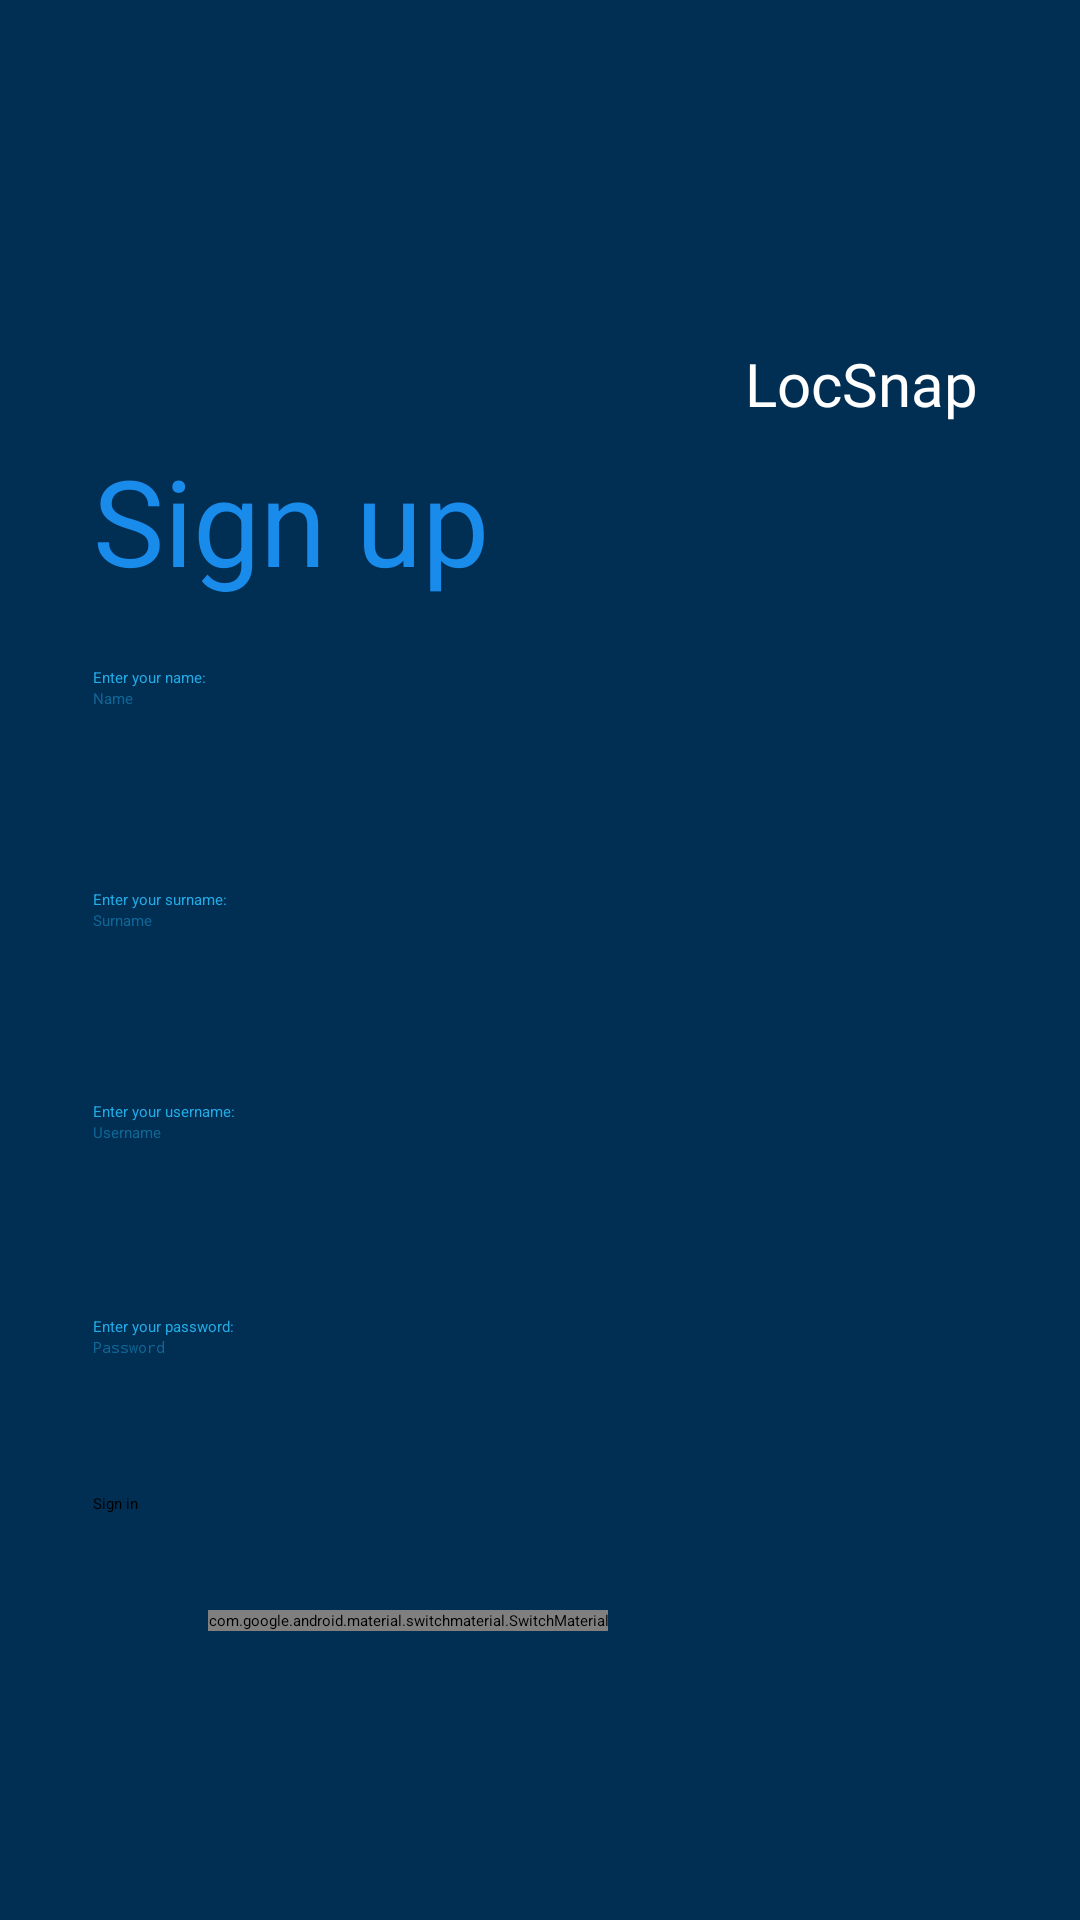

Here is an Android app screen rendered from its layout file. Give the layout XML and the strings, colors and styles it references.
<!-- AndroidManifest.xml: application theme Theme.LocSnap -->
<!-- res/layout/fragment_register.xml -->
<?xml version="1.0" encoding="utf-8"?>
<androidx.constraintlayout.widget.ConstraintLayout xmlns:android="http://schemas.android.com/apk/res/android"
                                                   xmlns:app="http://schemas.android.com/apk/res-auto"
                                                   xmlns:tools="http://schemas.android.com/tools"
                                                   android:layout_width="match_parent"
                                                   android:layout_height="match_parent" android:background="#012E53">
    <TextView
            android:text="Sign up"
            android:layout_width="153dp"
            android:textSize="40dp"
            android:layout_height="54dp" android:id="@+id/textView10"
            app:layout_constraintStart_toStartOf="parent"
            app:layout_constraintHorizontal_bias="0.15" app:layout_constraintEnd_toEndOf="parent"
            app:layout_constraintTop_toTopOf="parent" app:layout_constraintBottom_toBottomOf="parent"
            app:layout_constraintVertical_bias="0.25" android:textColor="#198BEB"/>
    <TextView
            android:text="Enter your name:"
            android:layout_width="wrap_content"
            android:layout_height="wrap_content" android:id="@+id/textView8"
            android:textColor="#23ABE6"
            app:layout_constraintStart_toStartOf="@+id/textView10" app:layout_constraintEnd_toEndOf="parent"
            app:layout_constraintTop_toBottomOf="@+id/textView10" app:layout_constraintBottom_toBottomOf="parent"
            app:layout_constraintVertical_bias="0.050000012" app:layout_constraintHorizontal_bias="0.0"/>
    <EditText
            android:layout_width="wrap_content"
            android:layout_height="45dp"
            android:inputType="text"
            android:ems="10"
            android:id="@+id/nameText"
            android:textColor="#C0C0C0" android:hint="Name" android:textColorHint="#7523ABE6"
            app:layout_constraintTop_toBottomOf="@+id/textView8"
            app:layout_constraintStart_toStartOf="@+id/textView10" app:layout_constraintEnd_toEndOf="parent"
            app:layout_constraintBottom_toTopOf="@+id/textView6" app:layout_constraintHorizontal_bias="0.0"
            app:layout_constraintVertical_bias="0.0"/>
    <TextView
            android:text="Enter your surname:"
            android:layout_width="wrap_content"
            android:layout_height="wrap_content" android:id="@+id/textView6"
            android:textColor="#23ABE6"
            app:layout_constraintStart_toStartOf="@+id/textView10" app:layout_constraintEnd_toEndOf="parent"
            app:layout_constraintHorizontal_bias="0.0" app:layout_constraintTop_toBottomOf="@+id/textView8"
            app:layout_constraintBottom_toTopOf="@+id/surnameText" app:layout_constraintVertical_bias="1.0"/>
    <EditText
            android:layout_width="wrap_content"
            android:layout_height="45dp"
            android:inputType="text"
            android:ems="10"
            android:id="@+id/surnameText"
            android:textColor="#C0C0C0" android:hint="Surname" android:textColorHint="#7523ABE6"
            app:layout_constraintStart_toStartOf="@+id/textView10"
            app:layout_constraintEnd_toEndOf="parent" app:layout_constraintTop_toBottomOf="@+id/textView8"
            app:layout_constraintBottom_toTopOf="@+id/textView2" app:layout_constraintHorizontal_bias="0.0"
            app:layout_constraintVertical_bias="0.8"/>
    <Button
            android:text="Sign in"
            android:layout_width="210dp"
            android:layout_height="wrap_content" android:id="@+id/loginButton"
            android:backgroundTint="#257DE1"
            app:layout_constraintStart_toStartOf="@+id/passwordText"
            app:layout_constraintEnd_toEndOf="@+id/passwordText"
            app:layout_constraintTop_toBottomOf="@+id/passwordText" app:layout_constraintBottom_toBottomOf="parent"
            app:layout_constraintHorizontal_bias="0.0" app:layout_constraintVertical_bias="0.25"/>
    <com.google.android.material.switchmaterial.SwitchMaterial
            android:text="Already registered?"
            android:layout_width="wrap_content"
            android:layout_height="wrap_content" android:id="@+id/switchScreen"
            android:textColor="#198BEB" android:checked="false"
            app:layout_constraintStart_toStartOf="@+id/loginButton"
            app:layout_constraintEnd_toEndOf="@+id/loginButton" app:layout_constraintTop_toBottomOf="@+id/loginButton"
            app:layout_constraintBottom_toBottomOf="parent" app:layout_constraintVertical_bias="0.25"/>
    <TextView
            android:text="Enter your username:"
            android:layout_width="wrap_content"
            android:layout_height="wrap_content" android:id="@+id/textView2"
            android:textColor="#23ABE6"
            app:layout_constraintStart_toStartOf="@+id/textView10"
            app:layout_constraintEnd_toEndOf="parent" app:layout_constraintHorizontal_bias="0.0"
            app:layout_constraintTop_toTopOf="parent" app:layout_constraintBottom_toBottomOf="parent"
            app:layout_constraintVertical_bias="0.58000004"/>
    <EditText
            android:layout_width="wrap_content"
            android:layout_height="45dp"
            android:inputType="text"
            android:ems="10"
            android:id="@+id/usernameText"
            android:textColor="#C0C0C0" android:hint="Username" android:textColorHint="#7523ABE6"
            app:layout_constraintStart_toStartOf="@+id/textView10"
            app:layout_constraintEnd_toEndOf="parent" app:layout_constraintHorizontal_bias="0.0"
            app:layout_constraintTop_toBottomOf="@+id/textView2"
            app:layout_constraintBottom_toTopOf="@+id/passwordText" app:layout_constraintVertical_bias="0.0"/>
    <TextView
            android:text="Enter your password:"
            android:layout_width="wrap_content"
            android:layout_height="wrap_content" android:id="@+id/textView3"
            android:textColor="#23ABE6"
            app:layout_constraintStart_toStartOf="@+id/textView10" app:layout_constraintEnd_toEndOf="parent"
            app:layout_constraintBottom_toBottomOf="parent" app:layout_constraintTop_toBottomOf="@+id/textView2"
            app:layout_constraintHorizontal_bias="0.0" app:layout_constraintVertical_bias="0.25"/>
    <EditText
            android:layout_width="wrap_content"
            android:layout_height="wrap_content"
            android:inputType="textPassword"
            android:ems="10"
            android:id="@+id/passwordText"
            android:textColor="#C0C0C0"
            android:hint="Password" android:textColorHint="#7523ABE6"
            app:layout_constraintStart_toStartOf="@+id/textView10"
            app:layout_constraintEnd_toEndOf="parent" app:layout_constraintHorizontal_bias="0.0"
            app:layout_constraintTop_toBottomOf="@+id/textView3" app:layout_constraintBottom_toBottomOf="parent"
            app:layout_constraintVertical_bias="0.0"/>
    <ImageView
            android:layout_width="105dp"
            android:layout_height="98dp" app:srcCompat="@drawable/locsnap_icon" android:id="@+id/locsnap_icon"
            app:layout_constraintEnd_toEndOf="parent"
            app:layout_constraintStart_toStartOf="parent" app:layout_constraintHorizontal_bias="0.92"
            app:layout_constraintTop_toTopOf="parent" app:layout_constraintBottom_toBottomOf="parent"
            app:layout_constraintVertical_bias="0.029999971"/>
    <TextView
            android:text="LocSnap"
            android:textSize="20dp"
            android:layout_width="wrap_content"
            android:layout_height="wrap_content" android:id="@+id/textView4"
            app:layout_constraintTop_toBottomOf="@+id/locsnap_icon"
            app:layout_constraintBottom_toBottomOf="parent" app:layout_constraintStart_toStartOf="@+id/locsnap_icon"
            app:layout_constraintEnd_toEndOf="@+id/locsnap_icon" app:layout_constraintVertical_bias="0.0"
            android:fontFamily="@font/roboto_medium" android:textColor="#FFFFFF"/>
</androidx.constraintlayout.widget.ConstraintLayout>
<!-- resources referenced by this layout -->
<resources>
  <!-- drawable locsnap_icon (mipmap-anydpi-v26) -->
  <?xml version="1.0" encoding="utf-8"?>
  <adaptive-icon xmlns:android="http://schemas.android.com/apk/res/android">
      <background android:drawable="@color/locsnap_icon_background"/>
      <foreground android:drawable="@mipmap/locsnap_icon_foreground"/>
  </adaptive-icon>
  <color name="locsnap_icon_background">#A8EBD9</color>
</resources>
